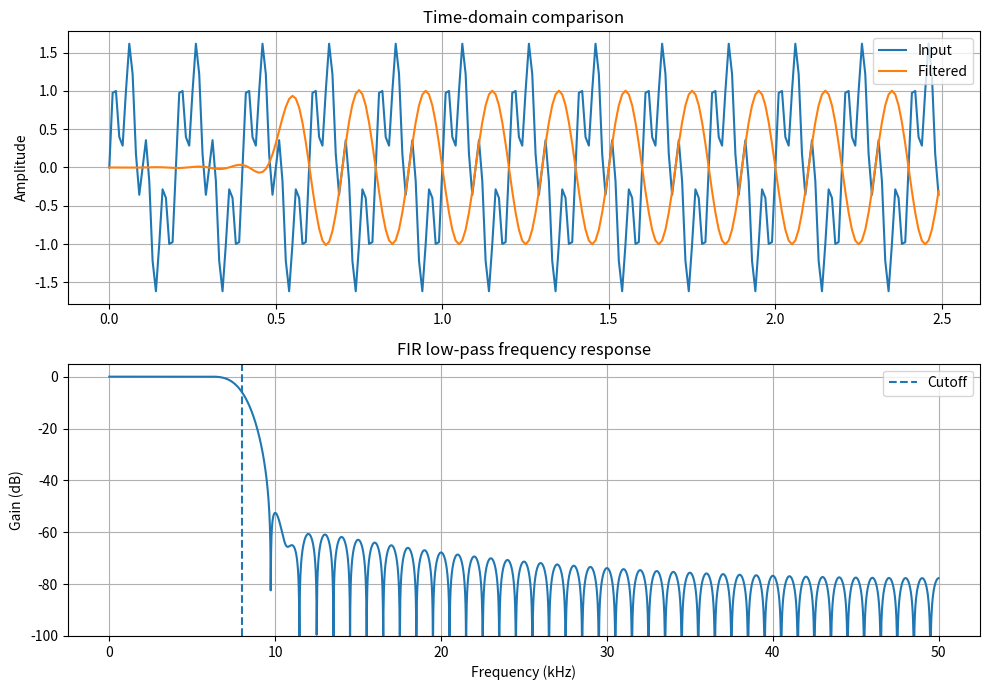

The script that saved this image:

import numpy as np
import matplotlib.pyplot as plt
from scipy.signal import firwin, lfilter, freqz

fs = 100_000
duration = 0.05
t = np.arange(int(fs * duration)) / fs

# Wanted 5 kHz tone + unwanted 20 kHz tone
x = (
    np.sin(2 * np.pi * 5_000 * t)
    + 0.7 * np.sin(2 * np.pi * 20_000 * t)
)

# FIR low-pass: pass below 8 kHz
taps = firwin(101, 8_000, fs=fs)
y = lfilter(taps, 1.0, x)

f, H = freqz(taps, worN=4096, fs=fs)
response_db = 20 * np.log10(np.maximum(np.abs(H), 1e-12))

fig, ax = plt.subplots(2, 1, figsize=(10, 7))

ax[0].plot(t[:250] * 1000, x[:250], label="Input")
ax[0].plot(t[:250] * 1000, y[:250], label="Filtered")
ax[0].set_title("Time-domain comparison")
ax[0].set_ylabel("Amplitude")
ax[0].legend()
ax[0].grid(True)

ax[1].plot(f / 1000, response_db)
ax[1].axvline(8, linestyle="--", label="Cutoff")
ax[1].set_title("FIR low-pass frequency response")
ax[1].set_xlabel("Frequency (kHz)")
ax[1].set_ylabel("Gain (dB)")
ax[1].set_ylim(-100, 5)
ax[1].legend()
ax[1].grid(True)

plt.tight_layout()
plt.show()
